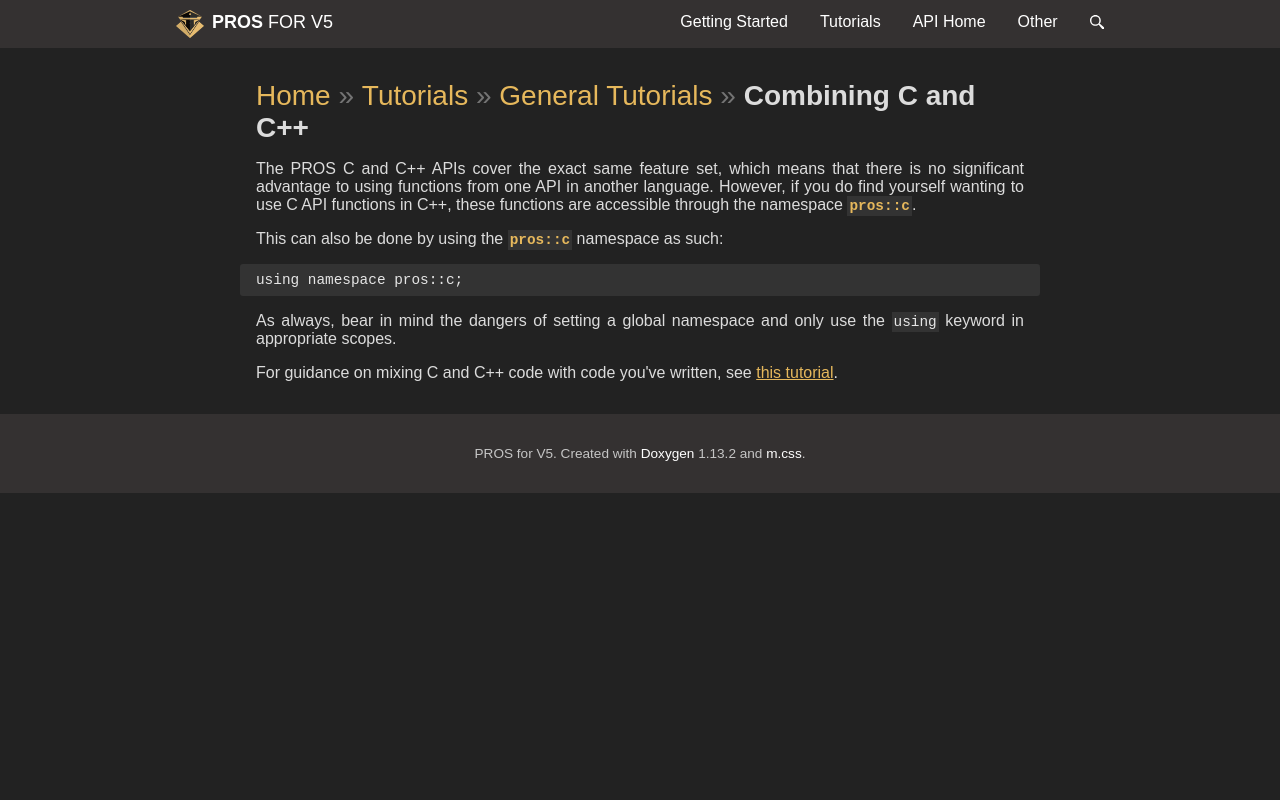

repository: purduesigbots/pros-doxygen-docs · page: combining-c-cpp.html · generator: sphinx

\page combining-c-cpp Combining C and C++

The PROS C and C++ APIs cover the exact same feature set, which means
that there is no significant advantage to using functions from one API
in another language. However, if you do find yourself wanting to use C
API functions in C++, these functions are accessible through the
namespace `pros::c`.

This can also be done by using the `pros::c` namespace as such:

    using namespace pros::c;

As always, bear in mind the dangers of setting a global namespace and
only use the `using` keyword in appropriate scopes.

For guidance on mixing C and C++ code with code you've written, see
[this tutorial](https://isocpp.org/wiki/faq/mixing-c-and-cpp).
